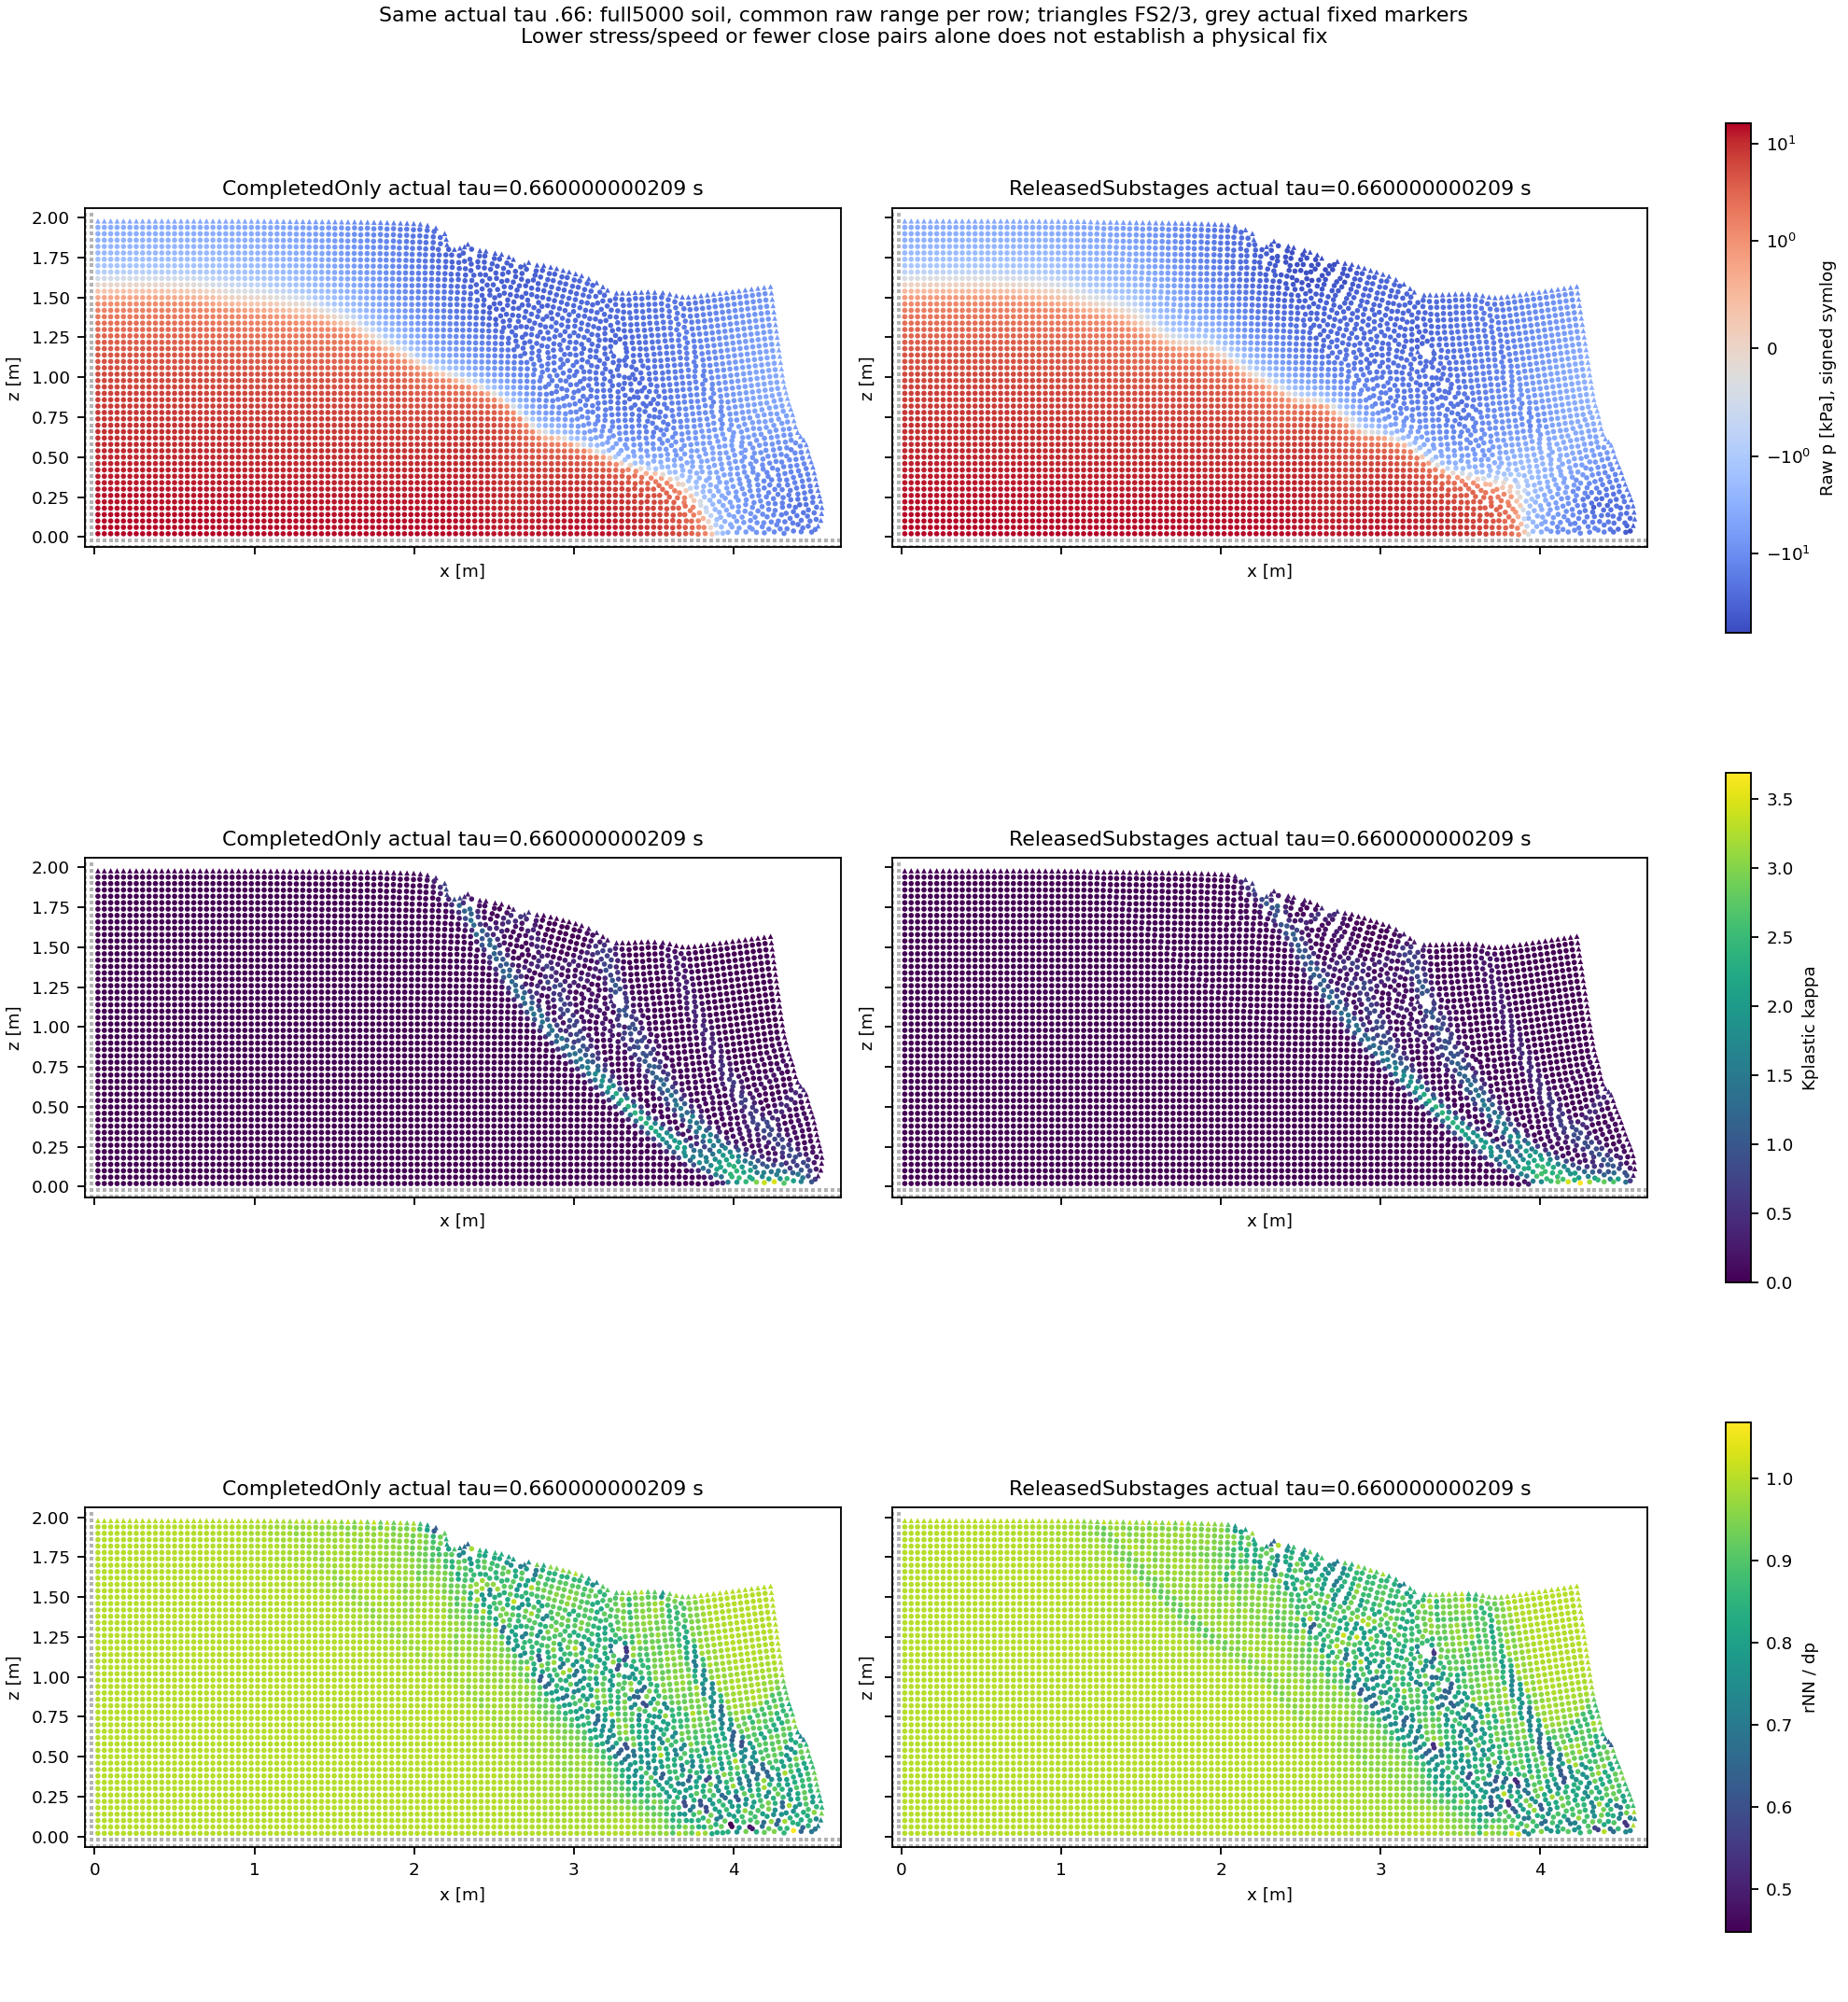

Values plotted in this chart, from the file beside it:
group, time_s, tau_s, completed_step, native_id, x_m, z_m, p_Pa, kappa, rNN_over_dp, FSType
CompletedOnly, 10.66, 0.66, 4264000, 2060, 0.02, 0.01998, 16028, 0.0, 0.9993, 0
CompletedOnly, 10.66, 0.66, 4264000, 2061, 0.02, 0.05996, 15630, 0.0, 0.9992, 0
CompletedOnly, 10.66, 0.66, 4264000, 2062, 0.02, 0.09992, 15225, 0.0, 0.9992, 0
CompletedOnly, 10.66, 0.66, 4264000, 2063, 0.02, 0.1399, 14820, 0.0, 0.9992, 0
CompletedOnly, 10.66, 0.66, 4264000, 2064, 0.02, 0.1799, 14411, 0.0, 0.9992, 0
CompletedOnly, 10.66, 0.66, 4264000, 2065, 0.02, 0.2198, 14001, 0.0, 0.9993, 0
CompletedOnly, 10.66, 0.66, 4264000, 2066, 0.02, 0.2598, 13588, 0.0, 0.9993, 0
CompletedOnly, 10.66, 0.66, 4264000, 2067, 0.02, 0.2998, 13174, 0.0, 0.9993, 0
CompletedOnly, 10.66, 0.66, 4264000, 2068, 0.02, 0.3398, 12758, 0.0, 0.9993, 0
CompletedOnly, 10.66, 0.66, 4264000, 2069, 0.02, 0.3797, 12341, 0.0, 0.9993, 0
CompletedOnly, 10.66, 0.66, 4264000, 2070, 0.02, 0.4197, 11922, 0.0, 0.9993, 0
CompletedOnly, 10.66, 0.66, 4264000, 2071, 0.02, 0.4597, 11503, 0.0, 0.9993, 0
CompletedOnly, 10.66, 0.66, 4264000, 2072, 0.02, 0.4996, 11083, 0.0, 0.9993, 0
CompletedOnly, 10.66, 0.66, 4264000, 2073, 0.02, 0.5396, 10663, 0.0, 0.9993, 0
CompletedOnly, 10.66, 0.66, 4264000, 2074, 0.02, 0.5796, 10242, 0.0, 0.9993, 0
CompletedOnly, 10.66, 0.66, 4264000, 2075, 0.02, 0.6196, 9823, 0.0, 0.9993, 0
CompletedOnly, 10.66, 0.66, 4264000, 2076, 0.02, 0.6595, 9403, 0.0, 0.9993, 0
CompletedOnly, 10.66, 0.66, 4264000, 2077, 0.02, 0.6995, 8984, 0.0, 0.9993, 0
CompletedOnly, 10.66, 0.66, 4264000, 2078, 0.02, 0.7395, 8565, 0.0, 0.9993, 0
CompletedOnly, 10.66, 0.66, 4264000, 2079, 0.02, 0.7795, 8148, 0.0, 0.9994, 0
CompletedOnly, 10.66, 0.66, 4264000, 2080, 0.02, 0.8194, 7729, 0.0, 0.9994, 0
CompletedOnly, 10.66, 0.66, 4264000, 2081, 0.02, 0.8594, 7313, 0.0, 0.9994, 0
CompletedOnly, 10.66, 0.66, 4264000, 2082, 0.02, 0.8994, 6896, 0.0, 0.9994, 0
CompletedOnly, 10.66, 0.66, 4264000, 2083, 0.02, 0.9394, 6481, 0.0, 0.9994, 0
CompletedOnly, 10.66, 0.66, 4264000, 2084, 0.02, 0.9793, 6066, 0.0, 0.9994, 0
CompletedOnly, 10.66, 0.66, 4264000, 2085, 0.02, 1.019, 5650, 0.0, 0.9994, 0
CompletedOnly, 10.66, 0.66, 4264000, 2086, 0.02, 1.059, 5238, 0.0, 0.9994, 0
CompletedOnly, 10.66, 0.66, 4264000, 2087, 0.02, 1.099, 4822, 0.0, 0.9994, 0
CompletedOnly, 10.66, 0.66, 4264000, 2088, 0.02, 1.139, 4411, 0.0, 0.9994, 0
CompletedOnly, 10.66, 0.66, 4264000, 2089, 0.02, 1.179, 3994, 0.0, 0.9994, 0
CompletedOnly, 10.66, 0.66, 4264000, 2090, 0.02, 1.219, 3587, 0.0, 0.9993, 0
CompletedOnly, 10.66, 0.66, 4264000, 2091, 0.02, 1.259, 3170, 0.0, 0.9993, 0
CompletedOnly, 10.66, 0.66, 4264000, 2092, 0.02001, 1.299, 2764, 2.4041485175985144e-06, 0.9992, 0
CompletedOnly, 10.66, 0.66, 4264000, 2093, 0.02001, 1.339, 2347, 2.340146602364257e-05, 0.9992, 0
CompletedOnly, 10.66, 0.66, 4264000, 2094, 0.02, 1.379, 1948, 2.355889228056185e-05, 0.9991, 0
CompletedOnly, 10.66, 0.66, 4264000, 2095, 0.02003, 1.419, 1535, 5.1698327297344804e-05, 0.9991, 0
CompletedOnly, 10.66, 0.66, 4264000, 2096, 0.01998, 1.459, 1146, 5.0084352551493794e-05, 0.9991, 0
CompletedOnly, 10.66, 0.66, 4264000, 2097, 0.02005, 1.499, 731.5, 9.701758972369134e-05, 0.9987, 0
CompletedOnly, 10.66, 0.66, 4264000, 2098, 0.01995, 1.539, 341.2, 6.726637366227806e-05, 0.9994, 0
CompletedOnly, 10.66, 0.66, 4264000, 2099, 0.02007, 1.579, -74.79, 0.0001342, 0.9982, 0
CompletedOnly, 10.66, 0.66, 4264000, 2100, 0.01994, 1.619, -468.5, 8.896066719898954e-05, 0.9994, 0
CompletedOnly, 10.66, 0.66, 4264000, 2101, 0.02007, 1.659, -888.4, 0.0001639, 0.9981, 0
CompletedOnly, 10.66, 0.66, 4264000, 2102, 0.01994, 1.699, -1287, 8.819995855446905e-05, 0.9988, 0
CompletedOnly, 10.66, 0.66, 4264000, 2103, 0.02006, 1.739, -1707, 9.284541010856628e-05, 0.9982, 0
CompletedOnly, 10.66, 0.66, 4264000, 2104, 0.01997, 1.779, -2102, 4.308268034947105e-05, 0.9984, 0
CompletedOnly, 10.66, 0.66, 4264000, 2105, 0.02004, 1.819, -2514, 0.0001543, 0.9983, 0
CompletedOnly, 10.66, 0.66, 4264000, 2106, 0.02001, 1.859, -2901, 0.0005006, 0.9983, 0
CompletedOnly, 10.66, 0.66, 4264000, 2107, 0.02005, 1.899, -3302, 0.0008431, 0.9972, 0
CompletedOnly, 10.66, 0.66, 4264000, 2108, 0.02008, 1.939, -3683, 0.0008199, 0.9972, 0
CompletedOnly, 10.66, 0.66, 4264000, 2109, 0.01998, 1.979, -4103, 0.0, 1, 2
CompletedOnly, 10.66, 0.66, 4264000, 2110, 0.06, 0.01998, 16024, 0.0, 0.9993, 0
CompletedOnly, 10.66, 0.66, 4264000, 2111, 0.06, 0.05996, 15627, 0.0, 0.9992, 0
CompletedOnly, 10.66, 0.66, 4264000, 2112, 0.06, 0.09992, 15223, 0.0, 0.9992, 0
CompletedOnly, 10.66, 0.66, 4264000, 2113, 0.06, 0.1399, 14817, 0.0, 0.9992, 0
CompletedOnly, 10.66, 0.66, 4264000, 2114, 0.06001, 0.1799, 14409, 0.0, 0.9992, 0
CompletedOnly, 10.66, 0.66, 4264000, 2115, 0.06001, 0.2198, 13999, 0.0, 0.9992, 0
CompletedOnly, 10.66, 0.66, 4264000, 2116, 0.06001, 0.2598, 13586, 0.0, 0.9992, 0
CompletedOnly, 10.66, 0.66, 4264000, 2117, 0.06001, 0.2998, 13172, 0.0, 0.9993, 0
CompletedOnly, 10.66, 0.66, 4264000, 2118, 0.06001, 0.3398, 12756, 0.0, 0.9993, 0
CompletedOnly, 10.66, 0.66, 4264000, 2119, 0.06001, 0.3797, 12338, 0.0, 0.9993, 0
... 9,940 more rows
